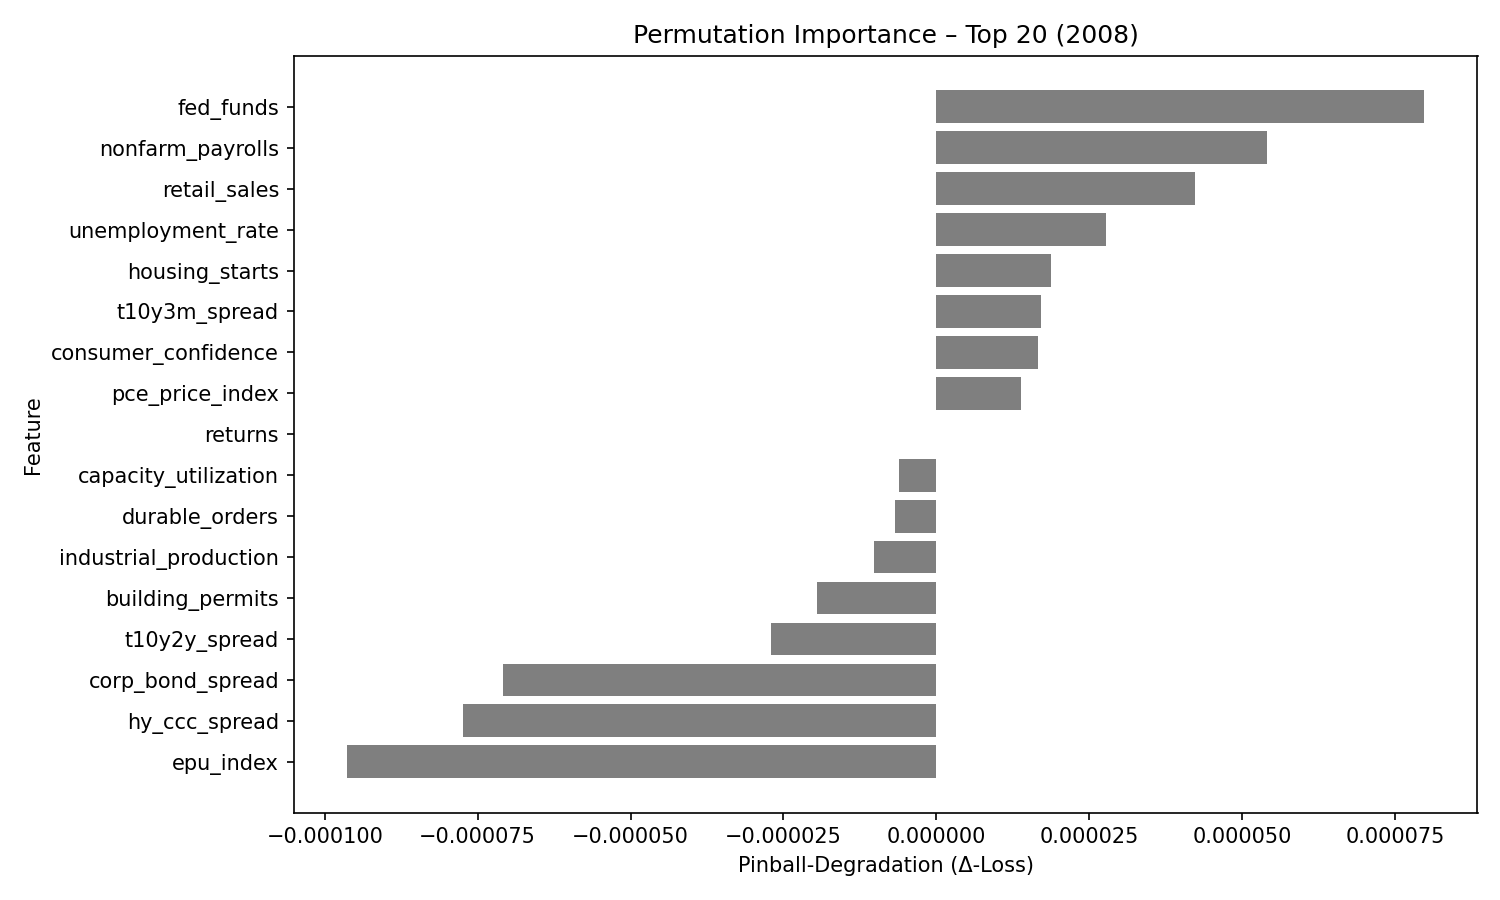

The file beside this chart, header and first rows:
feature, pinball_degradation
fed_funds, 7.9697e-05
nonfarm_payrolls, 5.402509e-05
retail_sales, 4.2220578e-05
unemployment_rate, 2.781488e-05
housing_starts, 1.8812716e-05
t10y3m_spread, 1.7197803e-05
consumer_confidence, 1.6616657e-05
pce_price_index, 1.3914891e-05
returns, -4.656613e-09
capacity_utilization, -6.1336905e-06
durable_orders, -6.678514e-06
industrial_production, -1.017563e-05
building_permits, -1.9572675e-05
t10y2y_spread, -2.6997179e-05
corp_bond_spread, -7.093977e-05
hy_ccc_spread, -7.734727e-05
epu_index, -9.629037e-05
